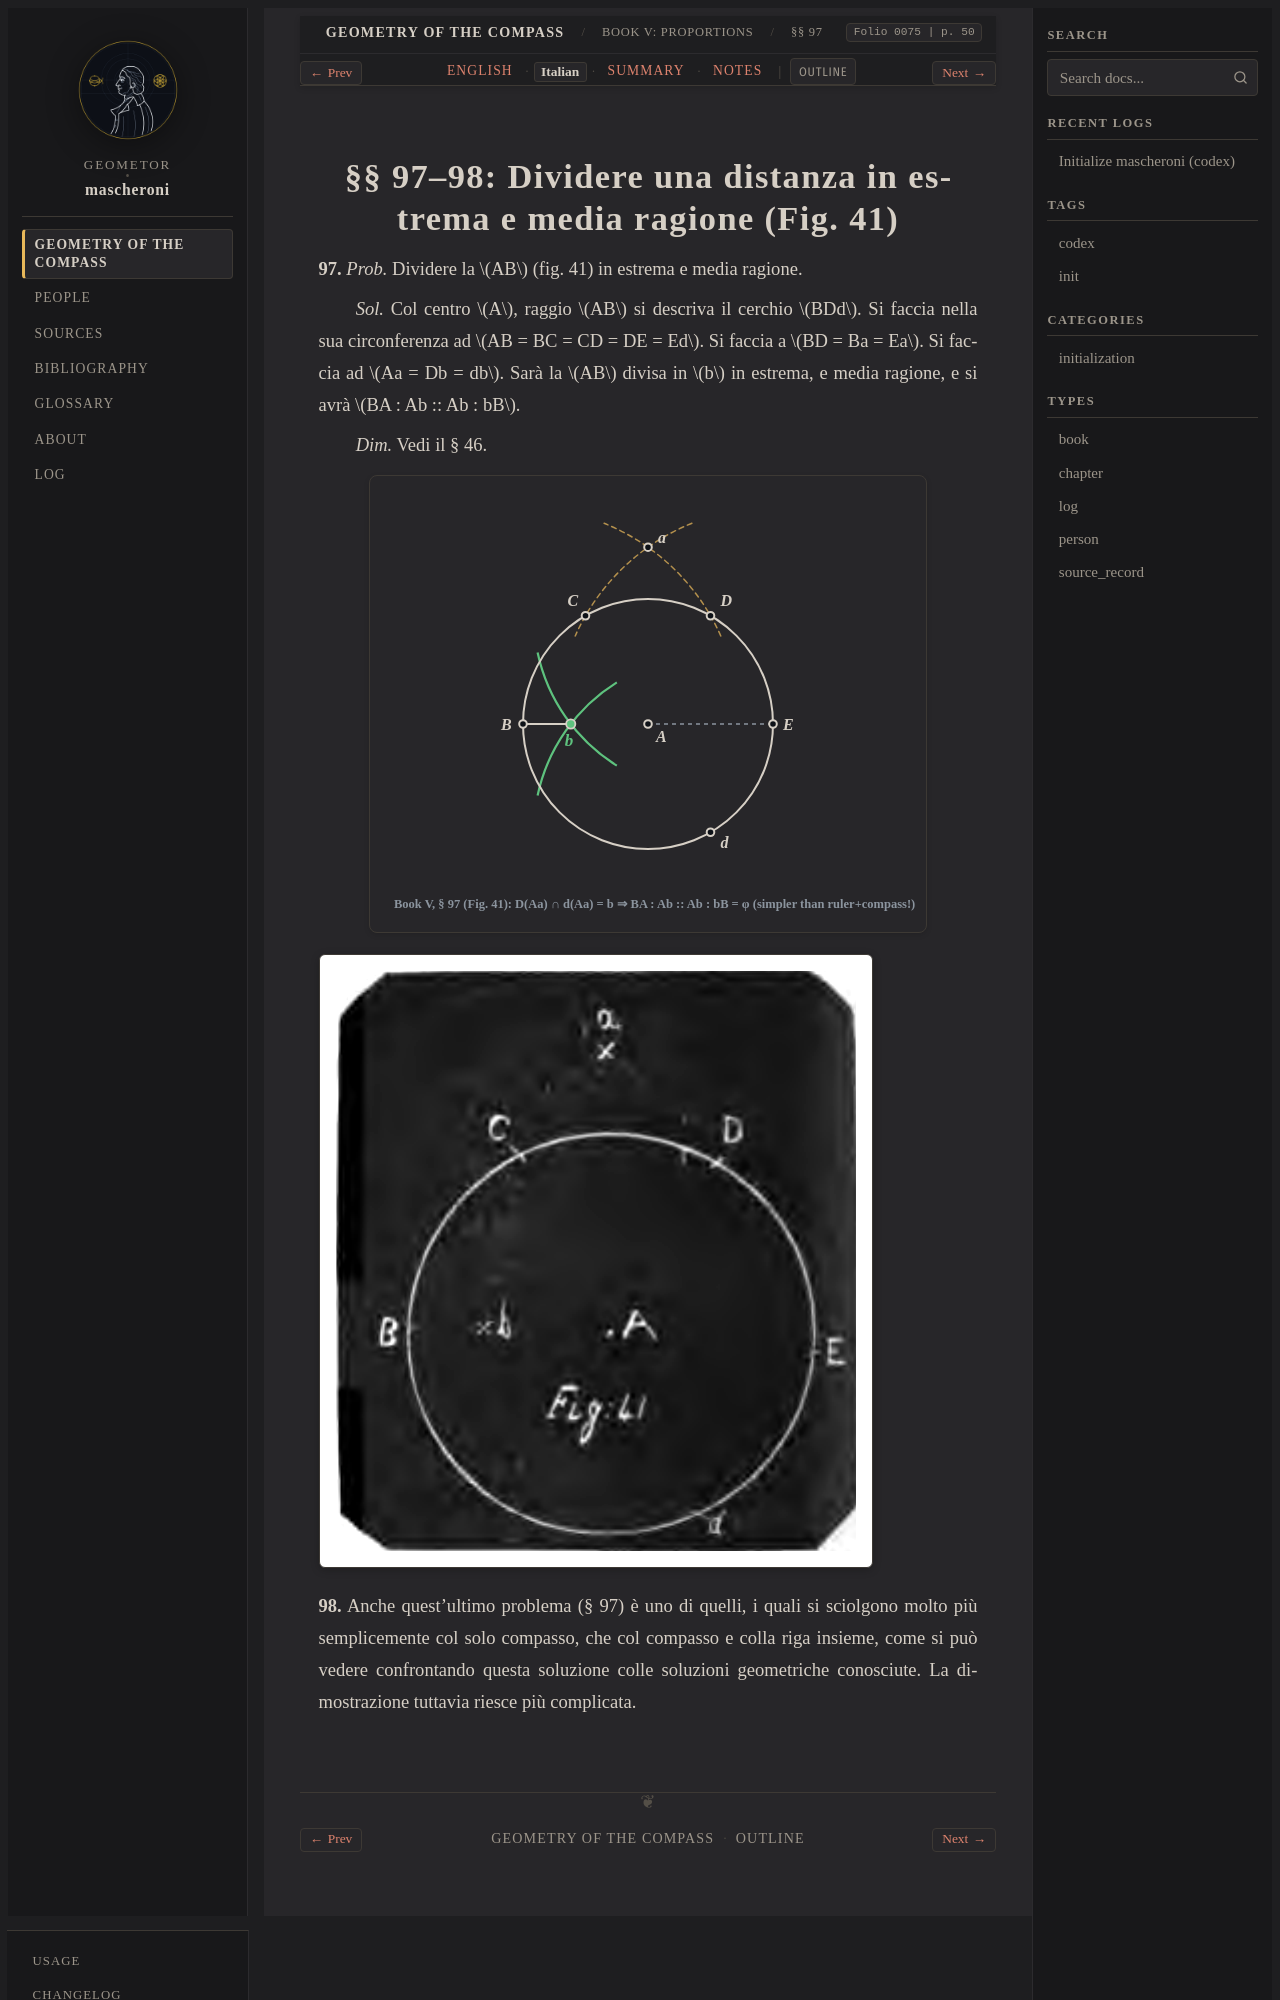

repository: geometor/mascheroni · page: geometria_del_compasso/05-book-05/04-sec-97-golden-section/it.html · generator: sphinx

:order: 4
:layout: book
:title: §§ 97–98: Dividere una distanza in estrema e media ragione (Fig. 41)
:nav_title: §§ 97–98: Golden Section
:breadcrumb_title: §§ 97–98: Golden Section
:folio: 0075
:page: 50
:tracks: English: index | Italian: it | Summary: summary | Notes: notes

.. _mascheroni-05-book-05-04-sec-97-golden-section-it:
